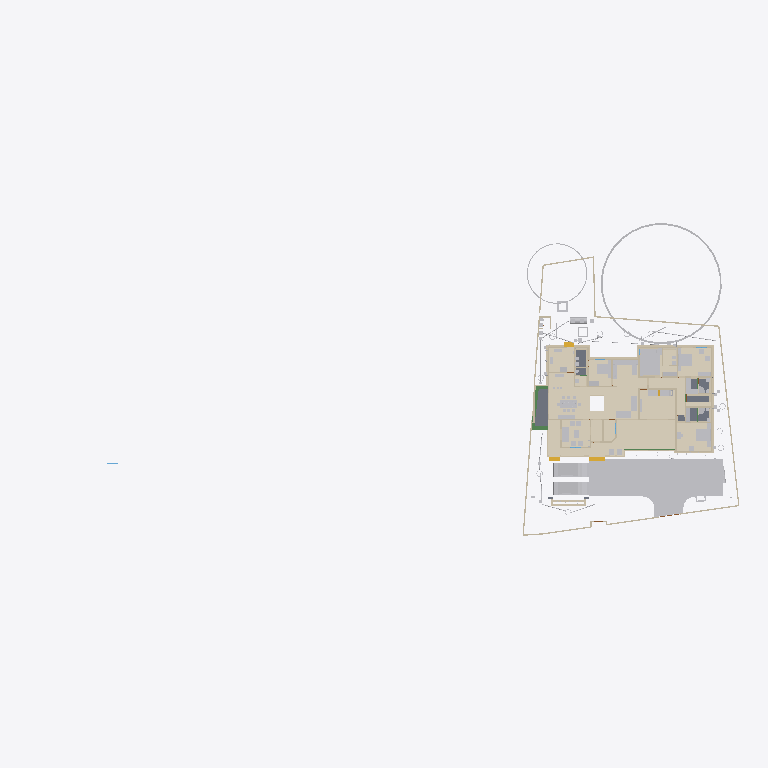
Plan cut of the same IFC building model at storey 'Footing' (level 0.00 m, cut at 1.40 m), seen from above with north up, elements coloured by IFC class (only those large enough to see are counted): 42 walls (beige), 37 other elements (light grey), 17 coverings (cream), 5 slabs (grey), 4 beams (green), 3 stair flights (yellow). Cut surfaces are drawn darker.
Extent 101.4 m × 45.8 m × 45.1 m (x, y, z). Storeys (10): GF at 0.00 m; 00 at 0.00 m; FFtop at 0.00 m; GFLintel at 0.00 m; FF at 0.00 m; Footing at 0.00 m; Verandah at 0.00 m; Plumbing at 0.00 m; schedule at 0.00 m; Electrical at 0.00 m. Elements (1685): 378 IfcSystemFurnitureElement, 280 IfcWall, 252 IfcBeam, 135 IfcBuildingElementProxy, 80 IfcPipeSegment, 54 IfcCovering, 53 IfcWindow, 50 IfcDoor, 50 IfcFurniture, 50 IfcReinforcingBar, 44 IfcColumn, 30 IfcGeographicElement.

HEADER;
FILE_DESCRIPTION(('ViewDefinition[DesignTransferView]'),'2;1');
FILE_NAME('Sreekesh.ifc','2026-05-08T17:48:49+05:30',(),(),'IfcOpenShell 0.8.5','Bonsai 0.8.5','Nobody');
FILE_SCHEMA(('IFC4X3'));
ENDSEC;
DATA;
#1=IFCPROJECT('0aPvmvJuf5owphcfiKWAsN',$,'My Project',$,$,$,$,(#14,#26),#9);
#30=IFCSITE('3jTVXq97zE2OZTfzZH9iYT',$,'My Site',$,$,#53,$,$,$,$,$,$,$,$);
#211744=IFCSITE('2pH2ecD1v9bgK8psTEcl$_',$,'Site',$,$,#527684,#211754,$,$,(8,52,49,300000),(76,38,36,300000),$,$,$);
#36=IFCBUILDING('3Bt1MypEf4fuqFfshm9kTs',$,'My Building',$,$,#59,$,$,$,$,$,$);
#333137=IFCBUILDING('2u05Cn$TD6OPdaLJzvNsxO',$,'GFWall',$,$,#507878,$,$,$,$,$,$);
#339211=IFCBUILDING('002Xt49mzDahM74jmffgUi',$,'GF-P',$,$,#507873,$,$,$,$,$,$);
#42=IFCBUILDINGSTOREY('3Yt8GBe1vE1Byt_$JKaQnQ',$,'GF',$,$,#509173,$,$,$,$);
#8023=IFCBUILDINGSTOREY('3LNq90aff4Xhn4xfthWyFx',$,'00',$,$,#8039,$,$,$,$);
#71986=IFCBUILDINGSTOREY('1ZF$IMkzjA5efl8XVVA8ry',$,'FFtop',$,$,#508468,$,$,$,$);
#72129=IFCBUILDINGSTOREY('1Nt2vvvNTB5u0X$NIke4ti',$,'GFLintel',$,$,#510858,$,$,$,$);
#83382=IFCBUILDINGSTOREY('2do7yjy$r1eOSN7_GxsK9f',$,'FF',$,$,#508248,$,$,$,$);
#301077=IFCBUILDINGSTOREY('1n3LFyF6X708Cvo1r86gbR',$,'Footing',$,$,#508478,$,$,$,$);
#360055=IFCBUILDINGSTOREY('2kU8qRmBnF7foRmD37T33I',$,'Verandah',$,$,#360071,$,$,$,$);
#367233=IFCBUILDINGSTOREY('3r39yX7tr10xAjP1zlM9FN',$,'Plumbing',$,$,#367249,$,$,$,$);
#436766=IFCBUILDINGSTOREY('2CUKbd$of0Yx1yz6tYDaJY',$,'schedule',$,$,#511718,$,$,$,$);
#442969=IFCBUILDINGSTOREY('0sffW$JV12jOzJZIPBAWvQ',$,'Electrical',$,$,#442985,$,$,$,$);
#363541=IFCCOURSE('0hYJyXEsXANxqeScN2ddTn',$,'Course',$,$,#364727,#363556,$,$);
#330851=IFCCOVERING('3kms8ObvT2A83v6EkiQCtZ',$,'Covering',$,$,#509913,#330862,$,$);
#345031=IFCCOVERING('3RPlCoLTXEkg2LQ5VmhLHT',$,'Covering',$,$,#361378,#345042,$,$);
#339298=IFCCOVERING('0RcNbxwC1BPO6vPsSe5hv0',$,'Covering',$,$,#509938,#339309,$,$);
#344036=IFCCOVERING('0d2zgKDdP8dwFGBu$GD38F',$,'Covering',$,$,#509973,#344047,$,$);
#158109=IFCGEOGRAPHICELEMENT('1ICn9VC11DLu$jSeyjW6na',$,'GeographicElement',$,$,#159277,#158141,$,$);
#344009=IFCCOVERING('2wUE701ff3ZBcv_UhuFthK',$,'Covering',$,$,#509963,#344020,$,$);
#339327=IFCCOVERING('2gdKm_COPCGQt2$pqnEIyy',$,'Covering',$,$,#509943,#339338,$,$);
#70155=IFCVEHICLE('3fs_92XJnE9xh12t4cEAUA',$,'Vehicle',$,$,#189081,#70187,$,$);
#343848=IFCCOVERING('0UuWKOFoDDYvmplRYi7h7d',$,'Covering',$,$,#509948,#343859,$,$);
#146729=IFCVEHICLE('0zRPRsukT96P6cuFPGiKs1',$,'Vehicle',$,$,#189086,#146742,$,$);
#330794=IFCSLAB('2m4RWmARb8ng3Ygm017ww6',$,'Slab',$,$,#509933,#330805,$,$);
#343931=IFCCOVERING('0kYX189Jf7CBGn9ceIdHnd',$,'Covering',$,$,#509958,#343942,$,$);
#343982=IFCCOVERING('3pEdpTjbjFLQ$oJNw_068r',$,'Covering',$,$,#510303,#343993,$,$);
#309133=IFCWALL('2VcyNDgMn9VgDTDYN_$YR$',$,'Wall',$,$,#508643,#309144,$,$);
#343877=IFCCOVERING('3Wi1uDf0TEzBEG7DUo_LFE',$,'Covering',$,$,#509953,#343888,$,$);
#396658=IFCEARTHWORKSFILL('2kmR9kAlrAR8iK2Kv7W0RA',$,'Slab',$,$,#508898,#396657,$,.BACKFILL.);
#66022=IFCWALL('2FUeR5sFb9uwjJGdeVWABU',$,'Wall',$,$,#431152,#66028,$,$);
#343904=IFCCOVERING('2DZod39rv4RxPbk5$8U$JL',$,'Covering',$,$,#509968,#343915,$,$);
#330504=IFCSLAB('03xIm3ukzAoQYSdD2H4JTp',$,'Slab',$,$,#509883,#330515,$,$);
#330623=IFCSLAB('2hl_cfSjf0sAYKs4IehkNU',$,'Slab',$,$,#509898,#330634,$,$);
#532540=IFCFURNITURE('3GPb$TX3bAaO0sNvhFpy4W',$,'Furniture',$,$,#538708,#532570,$,$);
#309107=IFCWALL('01iQiyD9jF981ZNgDvXuAr',$,'Wall',$,$,#508648,#309118,$,$);
#158156=IFCGEOGRAPHICELEMENT('2JlHSkVhjCZPlJyc1W8A6K',$,'GeographicElement',$,$,#159282,#158188,$,$);
#541370=IFCFURNITURE('3a6eTw$Kf5h8o62ViCN3B9',$,'Furniture',$,$,#542168,#541383,$,$);
#356144=IFCCOVERING('1zMDy9b99F78g0pPFmqkhi',$,'Covering',$,$,#509978,#356160,$,$);
#65997=IFCWALL('1DC2$ngnnDR8Q9h6mAR0js',$,'Wall',$,$,#345521,#66003,$,$);
#532526=IFCFURNITURE('3gB9$ESpzFY8X4BymaP12u',$,'Furniture',$,$,#532775,#532562,$,$);
#330654=IFCSLAB('0zeqns1fb6GQhZZBUNJUl9',$,'Slab',$,$,#509918,#330665,$,$);
#285749=IFCWALL('23M4dZECv7RPP4RWKkyrhY',$,'Wall.082',$,$,#435018,#285760,$,$);
#222195=IFCWALL('2ixJvC9dH599amejUM2w6G',$,'Wall',$,$,#293165,#222215,$,$);
#406470=IFCFURNITURE('0TjK6ZDxX03eSWHk61hTjB',$,'Furniture',$,$,#510218,#406469,$,$);
#330680=IFCSLAB('2fqwCXX4D8Vwt6ELtzQYwL',$,'Slab',$,$,#509923,#330691,$,$);
#3520=IFCWALL('1kfIyPN_b4JPSDED46DDvv',$,'Wall',$,$,#507918,#3526,$,$);
#410350=IFCFURNITURE('36fJsTb99Eyh2vWH1pKTwS',$,'Furniture',$,$,#510033,#410349,$,$);
#406302=IFCFURNITURE('0QVhsRe3v2xh1mazg7g3pY',$,'Furniture',$,$,#510213,#406301,$,$);
#410217=IFCFURNITURE('17qZxJfnjAUwxgeyWuttn3',$,'Furniture',$,$,#510028,#410216,$,$);
#524552=IFCFURNITURE('1Rp$DFOJXFWOqRZHaLRtD$',$,'Cube',$,$,#526383,#524553,$,.BED.);
#90359=IFCWALL('3p_Mlr$7n7WPwtZxEevqS4',$,'Wall',$,$,#507938,#90370,$,$);
#539164=IFCCOVERING('2bjsifiGn0Ihn7g8thQhHS',$,'Covering',$,$,#539438,#539230,$,$);
#308639=IFCWALL('0UYp14YpP1MAW0yCb4nw87',$,'Wall',$,$,#508658,#308650,$,$);
#369916=IFCCOVERING('3HWV9OZZz6DxRQIJbYTFsv',$,'Covering',$,$,#509993,#369932,$,$);
#408776=IFCFURNITURE('2bin7WsULDjPeLfYKRFVAv',$,'Furniture',$,$,#526480,#408775,$,$);
#415580=IFCTANK('0zlhS4RPL7lRfPwGcdKWnU',$,'Tank',$,$,#532270,#530482,$,$);
#332270=IFCBEAM('2xaS$r06b4vf3tMS9n7DUs',$,'Beam',$,$,#360247,#332289,$,$);
#308743=IFCWALL('3Tnn_JHV999eTqU$lk38Gu',$,'Wall',$,$,#508668,#308754,$,$);
#226167=IFCWALL('1JVywoPUH41xuuLQv_Mf23',$,'Wall.082',$,$,#434788,#226178,$,$);
#345472=IFCWALL('0yhntx_XHBtOwqFxJIUy0e',$,'Wall.082',$,$,#345566,#345483,$,$);
#528805=IFCELECTRICAPPLIANCE('2815wh2PP0iwDPzxAV3Eup',$,'ElectricAppliance',$,$,#528923,#528831,'#08',$);
#356399=IFCCOVERING('2Adp7p7Vr1eu_pEkAkRGdd',$,'Covering',$,$,#509983,#356433,$,$);
#2872=IFCWALL('0VICnwrYLCM9IhHcjSiD9g',$,'Wall',$,$,#507923,#2879,$,$);
#545005=IFCCOVERING('3Kx6s9UwP66BUIcChqptN9',$,'Covering',$,$,#545088,#545071,$,$);
#309159=IFCWALL('1V_dIHu1r0A9eGkskasoOA',$,'Wall',$,$,#508673,#309170,$,$);
#18646=IFCWALL('20GHUXbGDFDBHE5XphavUy',$,'Wall',$,$,#507978,#18657,$,$);
#544275=IFCSYSTEMFURNITUREELEMENT('1bUNWPlkvE1Oobd$qv1NrE',$,'SystemFurnitureElement',$,$,#544688,#544286,$,$);
#517779=IFCSYSTEMFURNITUREELEMENT('3fPqnovFD6PBVCUAuJHDfW',$,'SystemFurnitureElement',$,$,#518458,#517790,$,$);
#285691=IFCWALL('3FXX66X1H7gQUhINB1ZqHj',$,'Wall.082',$,$,#434912,#285702,$,$);
#65947=IFCWALL('08s$eE7qfC1vtHJbeTdsNK',$,'Wall',$,$,#434943,#65953,$,$);
#24001=IFCWALL('3hphgpD2b28xqT53FPskSj',$,'Wall',$,$,#507968,#24012,$,$);
#41614=IFCSTAIRFLIGHT('3mjK21MVj5Wxp88atmNL9l',$,'StairFlight',$,$,#143920,#41646,$,2,1,0.150000005960464,0.25,.STRAIGHT.);
#18042=IFCWALL('3bhXUDB39FaPZW_NASdZlT',$,'Wall',$,$,#508023,#18053,$,$);
#414421=IFCWASTETERMINAL('3h7h8u_I98lOH4BWXVcUCV',$,'WasteTerminal',$,$,#532275,#530490,$,$);
#101757=IFCWALL('3Re5U6AfH5hRjhCU8HzlUQ',$,'Wall',$,$,#149415,#101777,$,$);
#18525=IFCWALL('2nl9frQ2v9fwHEG6jroVG1',$,'Wall',$,$,#507973,#18536,$,$);
#327920=IFCBEAM('1u9voof95Cp8BkjJqPE6_U',$,'Beam',$,$,#360277,#327939,$,$);
#65878=IFCWALL('1RxXXtAKb3$uqm3spal5Ab',$,'Wall.049',$,$,#434824,#65884,$,$);
#110356=IFCWALL('3Jc2L501zCIf2lBfrewdbK',$,'Wall',$,$,#434868,#110367,$,$);
#3067=IFCWALL('3GZ$skLXf6OgGR8mfLciD_',$,'Wall',$,$,#507933,#3073,$,$);
#18672=IFCWALL('0s5YaOi8jF58ocUKtzFB68',$,'Wall',$,$,#507893,#18683,$,$);
#528963=IFCSYSTEMFURNITUREELEMENT('3jUUdxHyv5K9ABF7xUoMWM',$,'SystemFurnitureElement',$,$,#529024,#528976,$,$);
#8133=IFCWALL('2NV9tTUID8IOq7fV7oI$I_',$,'Wall',$,$,#149410,#8144,$,$);
#406109=IFCFURNITURE('055N_$xmX9ZQbc0CYFtvE3',$,'Furniture',$,$,#510138,#406108,$,$);
#411564=IFCFURNITURE('0yYwZAg3jFQvkxBxQ0MGp1',$,'Furniture',$,$,#510113,#411563,$,$);
#4072=IFCWALL('0Y3rN168r7Jxb0OqetfU7X',$,'Wall',$,$,#507988,#4083,$,$);
#528995=IFCSYSTEMFURNITUREELEMENT('0ycZib9KrBVOnpv$$tnR_Z',$,'SystemFurnitureElement',$,$,#529051,#529006,$,$);
#18194=IFCWALL('1AbV9w0nLBfPekv$ii5eki',$,'Wall',$,$,#507943,#18205,$,$);
#523669=IFCSYSTEMFURNITUREELEMENT('1BLwOiLtL8NvU3rrkohp3Z',$,'SystemFurnitureElement',$,$,#526388,#523680,$,$);
#93900=IFCBEAM('0gdpNefCnB7wAvxTxiZvHd',$,'Beam',$,$,#509828,#93911,$,$);
#18431=IFCWALL('0_Fa$t1jbFZejYJKQtXQPU',$,'Wall',$,$,#508043,#18442,$,$);
#411752=IFCFURNITURE('3keQdM9i5FJ9JBwmsM_Qg3',$,'Furniture',$,$,#510098,#411751,$,$);
#205023=IFCWALL('2UCXlaZiz9gRZ4iLCU3mzL',$,'Wall',$,$,#508003,#205034,$,$);
#79990=IFCSTAIRFLIGHT('1DnY2XVefC_QhnIFzju6yh',$,'StairFlight',$,$,#427783,#148959,$,$,$,$,$,$);
#432166=IFCPIPESEGMENT('0tLcvRcXL2le8y4Ii9y0q8',$,'PipeSegment',$,$,#434483,#432200,$,.FLEXIBLESEGMENT.);
#308821=IFCWALL('1i1s3DTsXFIxiXVYQrmqhu',$,'Wall',$,$,#508743,#308832,$,$);
#356323=IFCCOVERING('0Kr30ECcLEcfNCKSKvTgbF',$,'Covering',$,$,#510258,#356375,$,$);
#41688=IFCSTAIRFLIGHT('0VcD2gJAfBIuw$lMxDzKKO',$,'StairFlight',$,$,#283276,#118718,$,2,1,0.150000005960464,0.25,.STRAIGHT.);
#308769=IFCWALL('0xmH1CcLrCkO3bPyH31QKs',$,'Wall',$,$,#508713,#308780,$,$);
#16913=IFCWALL('3FSYpd1tn9SgCqZ8sPMfkT',$,'Wall',$,$,#508228,#16924,$,$);
#436119=IFCPIPESEGMENT('0Ins4u5i19XO17trhKxKii',$,'PipeSegment',$,$,#436198,#436153,$,.FLEXIBLESEGMENT.);
#475944=IFCFURNITURE('2h$xyDIVv6ngUxrtGwU453',$,'Furniture',$,$,#527714,#475953,$,$);
#4251=IFCWALL('0Bt3ZVIAf4Xxxu9dLd3uEo',$,'Wall',$,$,#507903,#4262,$,$);
#18348=IFCWALL('1c7n2BYDr8yh53xvaRXxqS',$,'Wall',$,$,#507913,#18359,$,$);
#2959=IFCWALL('3OEI3BHmD4XPtrMwXvI884',$,'Wall',$,$,#546380,#2970,$,$);
#309185=IFCWALL('1RTxTTrCL8QeAofqzjoycv',$,'Wall',$,$,#508628,#309196,$,$);
#3151=IFCWALL('2frHB1bR9FtP23RXamn7Ko',$,'Wall',$,$,#508018,#3162,$,$);
#120632=IFCWALL('2Lqjpf9Aj0Vh1iBvOWYUCR',$,'Wall',$,$,#507993,#120643,$,$);
#529320=IFCSYSTEMFURNITUREELEMENT('2YaI3mn6v6JxiVsyBuvwwD',$,'SystemFurnitureElement',$,$,#529659,#529331,$,$);
#414527=IFCWASTETERMINAL('0v1hqfc$r1$wf5R2fPkqwY',$,'WasteTerminal',$,$,#532285,#530579,$,$);
#4009=IFCWALL('2lHSG51rHEfeNsY_Rnf304',$,'Wall',$,$,#507888,#4020,$,$);
#487833=IFCELECTRICAPPLIANCE('1p4CeRyr5Ahfxe1LVhmrOv',$,'ElectricAppliance',$,$,#499608,#487862,'#02A',$);
#413911=IFCSANITARYTERMINAL('3sA1eoE299ufpxJw1HaYmz',$,'SanitaryTerminal',$,$,#431247,#527864,$,$);
#18016=IFCWALL('2qNYwIywzDnw0eOADeB3_0',$,'Wall',$,$,#507953,#18027,$,$);
#414203=IFCSANITARYTERMINAL('1TZeRF9t54uwS6h95ZvvLS',$,'SanitaryTerminal',$,$,#431252,#414202,$,$);
#308717=IFCWALL('1jaYwZHOvAA9UIXqG7_4GL',$,'Wall',$,$,#508728,#308728,$,$);
#327954=IFCBEAM('0sP03oSW15$QcfoTPLiBso',$,'Beam',$,$,#360297,#327973,$,$);
#405275=IFCFURNITURE('0Tjm9jror8bPxG689sHAj8',$,'Furniture',$,$,#510043,#405274,$,$);
#407636=IFCFURNITURE('0VTCb1Evn558OH68N69Eaz',$,'Furniture',$,$,#510143,#407635,$,$);
#497548=IFCTANK('3oAoB5BAv6UPrrU3xjv_yM',$,'Tank',$,$,#532093,#530352,$,$);
ENDSEC;
